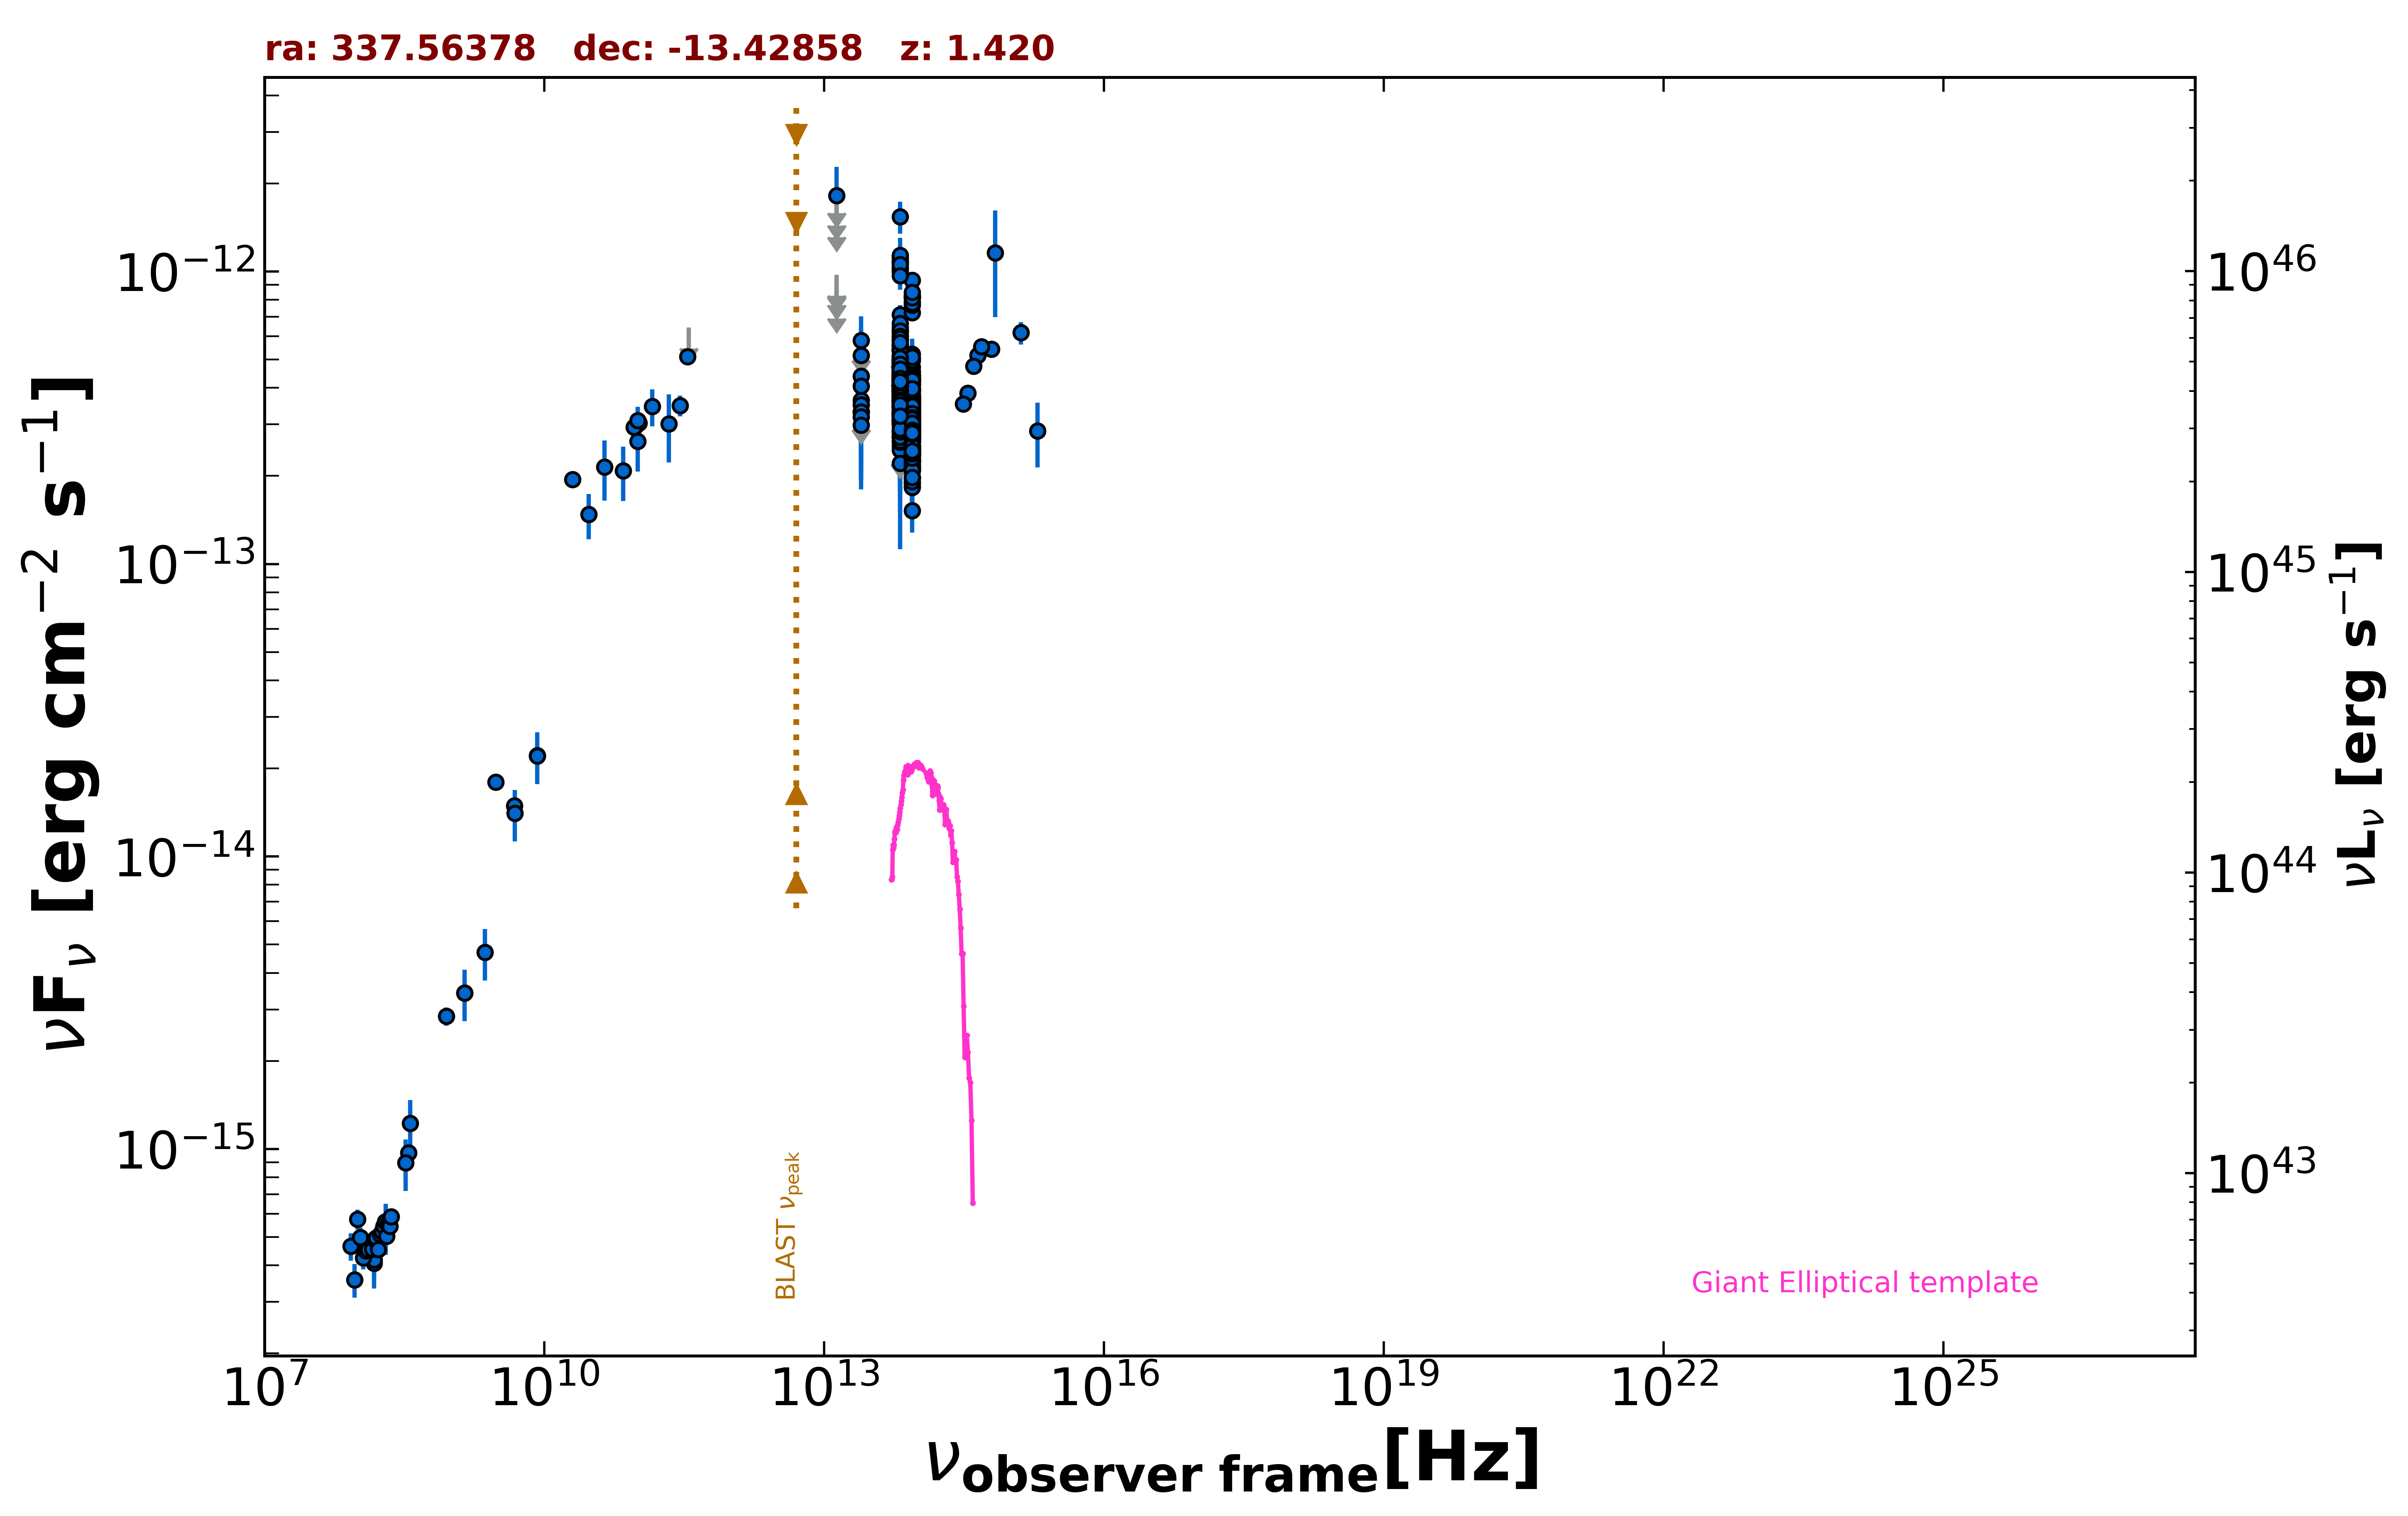

The table this chart was drawn from, first rows:
freq., flux, err_flux, MJD_start, MJD_end, flag, catalog, reference
1.400e+09, 3.419e-15, 1.020e-16, 55000, 55000, , NVSS, Condon et al. 1998  AJ  115  1693
8.870e+08, 2.841e-15, 2.040e-16, 55000, 55000, , RACS, Hale et al. 2021  PASA  38  e058
3.000e+09, 1.798e-14, 4.500e-17, 55000, 55000, , VLASSQL, Gordon et al. 2021  ApJS  255  30
1.500e+08, 4.061e-16, 4.095e-17, 55000, 55000, , TGSS150, Intema et al. 2017  A&A  598  A781
3.520e+08, 9.715e-16, 9.850e-18, 55000, 55000, , WISH352, De Bruce et al. 2002  A&A  394  59
2.000e+10, 1.946e-13, 9.800e-15, 55000, 55000, , AT20G, Murphy et al. 2010  MNRAS  402  2403
8.400e+09, 2.210e-14, 0.000e+00, 55000, 55000, , CRATES, Healey et al. 2007  ApJS  171  61
4.800e+09, 1.493e-14, 9.100e-16, 55000, 55000, , PMN, Griffith et al. 1993-1996  VizieR  VIII/…
2.850e+11, 3.477e-13, 2.850e-14, 56930, 56930, , ALMA, Bonato et al. 2019  MNRAS  485  1188
9.504e+10, 2.965e-13, 2.850e-14, 56930, 56930, , ALMA, Bonato et al. 2019  MNRAS  485  1188
1.035e+11, 3.033e-13, 1.555e-14, 57701, 57701, , ALMA, Bonato et al. 2019  MNRAS  485  1188
9.150e+10, 2.937e-13, 1.465e-14, 57701, 57701, , ALMA, Bonato et al. 2019  MNRAS  485  1188
3.435e+11, 5.118e-13, 2.405e-14, 57701, 57701, , ALMA, Bonato et al. 2019  MNRAS  485  1188
1.000e+11, 2.628e-13, 5.580e-14, 55000, 55000, , PCCS2100, GHz The Planck Collaboration 2018  A&A  …
3.000e+10, 1.476e-13, 2.610e-14, 55000, 55000, , PCNT, The Planck Collaboration 2018  A&A  619 …
4.400e+10, 2.143e-13, 4.990e-14, 55000, 55000, , PCNT, The Planck Collaboration 2018  A&A  619 …
7.000e+10, 2.082e-13, 4.390e-14, 55000, 55000, , PCNT, The Planck Collaboration 2018  A&A  619 …
1.000e+11, 3.094e-13, 3.515e-14, 55000, 55000, , PCNT, The Planck Collaboration 2018  A&A  619 …
1.430e+11, 3.453e-13, 4.965e-14, 55000, 55000, , PCNT, The Planck Collaboration 2018  A&A  619 …
2.170e+11, 3.012e-13, 7.865e-14, 55000, 55000, , PCNT, The Planck Collaboration 2018  A&A  619 …
3.530e+11, 6.424e-13, 0.000e+00, 55000, 55000, UL, PCNT, The Planck Collaboration 2018  A&A  619 …
8.817e+13, 3.625e-13, 2.850e-15, 55000, 55000, , UNWISE, Schlafly et al. 2019  ApJS  240  30
6.517e+13, 4.722e-13, 4.500e-15, 55000, 55000, , UNWISE, Schlafly et al. 2019  ApJS  240  30
8.817e+13, 2.444e-13, 8.300e-15, 55000, 55000, , WISE, Wright et al. 2010  AJ  140  1868
6.517e+13, 3.463e-13, 1.210e-14, 55000, 55000, , WISE, Wright et al. 2010  AJ  140  1868
2.498e+13, 3.630e-13, 4.055e-14, 55000, 55000, , WISE, Wright et al. 2010  AJ  140  1868
1.363e+13, 5.291e-13, 1.562e-13, 55000, 55000, , WISE, Wright et al. 2010  AJ  140  1868
8.817e+13, 3.978e-13, 3.230e-14, 57705, 57705, , NEOWISE, Mainzer et al. 2014  ApJ  792  30
6.517e+13, 6.261e-13, 5.545e-14, 57705, 57705, , NEOWISE, Mainzer et al. 2014  ApJ  792  30
8.817e+13, 3.389e-13, 2.815e-14, 57705, 57705, , NEOWISE, Mainzer et al. 2014  ApJ  792  30
6.517e+13, 5.428e-13, 4.455e-14, 57705, 57705, , NEOWISE, Mainzer et al. 2014  ApJ  792  30
8.817e+13, 4.097e-13, 3.095e-14, 57706, 57706, , NEOWISE, Mainzer et al. 2014  ApJ  792  30
6.517e+13, 5.822e-13, 4.830e-14, 57706, 57706, , NEOWISE, Mainzer et al. 2014  ApJ  792  30
8.817e+13, 4.015e-13, 2.890e-14, 57706, 57706, , NEOWISE, Mainzer et al. 2014  ApJ  792  30
6.517e+13, 5.478e-13, 4.850e-14, 57706, 57706, , NEOWISE, Mainzer et al. 2014  ApJ  792  30
8.817e+13, 4.243e-13, 2.855e-14, 57706, 57706, , NEOWISE, Mainzer et al. 2014  ApJ  792  30
6.517e+13, 3.861e-13, 4.780e-14, 57706, 57706, , NEOWISE, Mainzer et al. 2014  ApJ  792  30
8.817e+13, 4.713e-13, 2.865e-14, 57705, 57705, , NEOWISE, Mainzer et al. 2014  ApJ  792  30
6.517e+13, 5.146e-13, 4.505e-14, 57705, 57705, , NEOWISE, Mainzer et al. 2014  ApJ  792  30
8.817e+13, 4.314e-13, 2.905e-14, 57706, 57706, , NEOWISE, Mainzer et al. 2014  ApJ  792  30
6.517e+13, 5.388e-13, 4.770e-14, 57706, 57706, , NEOWISE, Mainzer et al. 2014  ApJ  792  30
8.817e+13, 2.707e-13, 3.575e-14, 57705, 57705, , NEOWISE, Mainzer et al. 2014  ApJ  792  30
6.517e+13, 4.368e-13, 4.350e-14, 57705, 57705, , NEOWISE, Mainzer et al. 2014  ApJ  792  30
8.817e+13, 4.310e-13, 2.860e-14, 57706, 57706, , NEOWISE, Mainzer et al. 2014  ApJ  792  30
6.517e+13, 5.565e-13, 4.980e-14, 57706, 57706, , NEOWISE, Mainzer et al. 2014  ApJ  792  30
8.817e+13, 3.009e-13, 2.970e-14, 58628, 58628, , NEOWISE, Mainzer et al. 2014  ApJ  792  30
6.517e+13, 5.122e-13, 7.055e-14, 58628, 58628, , NEOWISE, Mainzer et al. 2014  ApJ  792  30
8.817e+13, 2.993e-13, 3.705e-14, 58630, 58630, , NEOWISE, Mainzer et al. 2014  ApJ  792  30
6.517e+13, 4.519e-13, 8.160e-14, 58630, 58630, , NEOWISE, Mainzer et al. 2014  ApJ  792  30
8.817e+13, 3.284e-13, 2.910e-14, 58627, 58627, , NEOWISE, Mainzer et al. 2014  ApJ  792  30
6.517e+13, 3.241e-13, 6.245e-14, 58627, 58627, , NEOWISE, Mainzer et al. 2014  ApJ  792  30
8.817e+13, 4.310e-13, 3.020e-14, 58628, 58628, , NEOWISE, Mainzer et al. 2014  ApJ  792  30
6.517e+13, 4.548e-13, 6.220e-14, 58628, 58628, , NEOWISE, Mainzer et al. 2014  ApJ  792  30
8.817e+13, 2.998e-13, 4.020e-14, 58630, 58630, , NEOWISE, Mainzer et al. 2014  ApJ  792  30
6.517e+13, 2.581e-13, 0.000e+00, 58630, 58630, UL, NEOWISE, Mainzer et al. 2014  ApJ  792  30
8.817e+13, 3.635e-13, 3.150e-14, 58628, 58628, , NEOWISE, Mainzer et al. 2014  ApJ  792  30
6.517e+13, 3.041e-13, 1.131e-13, 58628, 58628, , NEOWISE, Mainzer et al. 2014  ApJ  792  30
8.817e+13, 3.536e-13, 3.880e-14, 58627, 58627, , NEOWISE, Mainzer et al. 2014  ApJ  792  30
6.517e+13, 4.745e-13, 6.225e-14, 58627, 58627, , NEOWISE, Mainzer et al. 2014  ApJ  792  30
8.817e+13, 3.802e-13, 2.875e-14, 58628, 58628, , NEOWISE, Mainzer et al. 2014  ApJ  792  30
... 532 more rows
